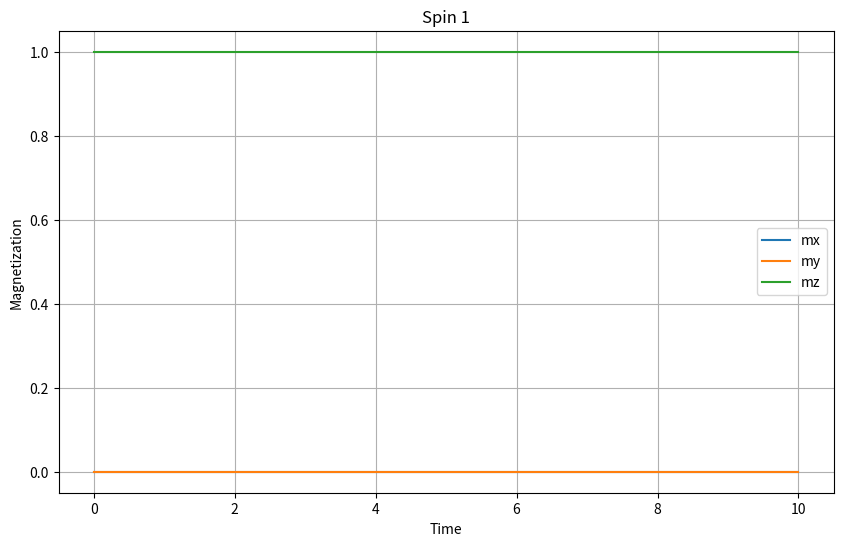
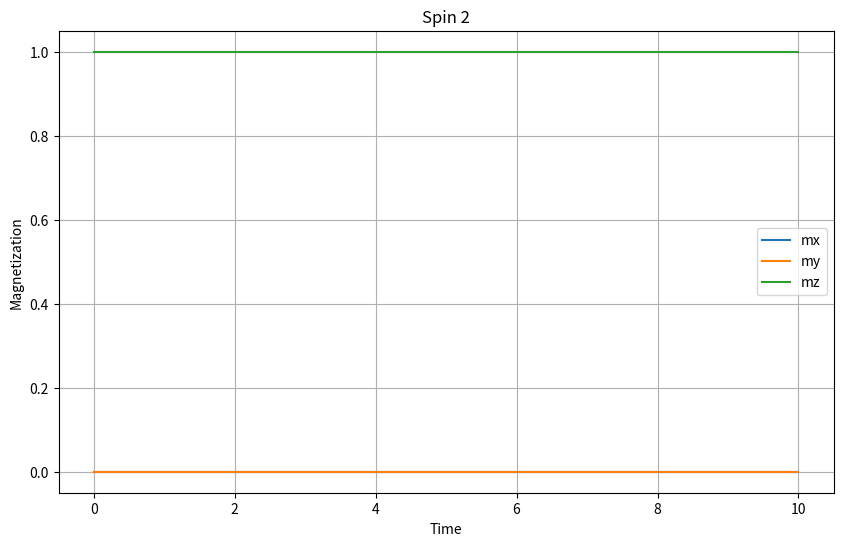
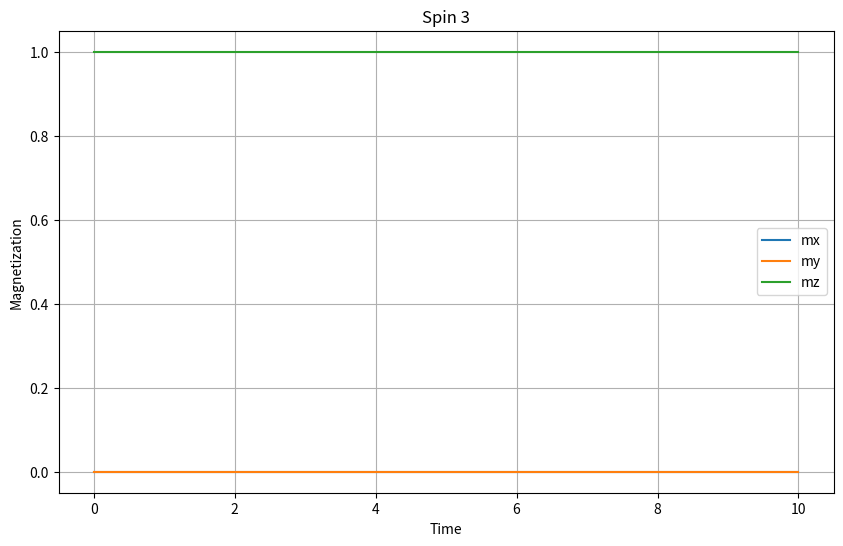
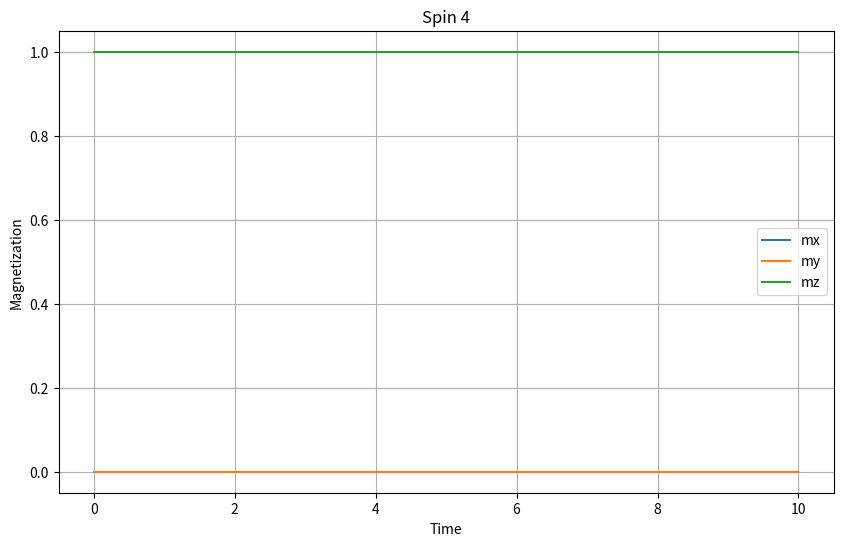
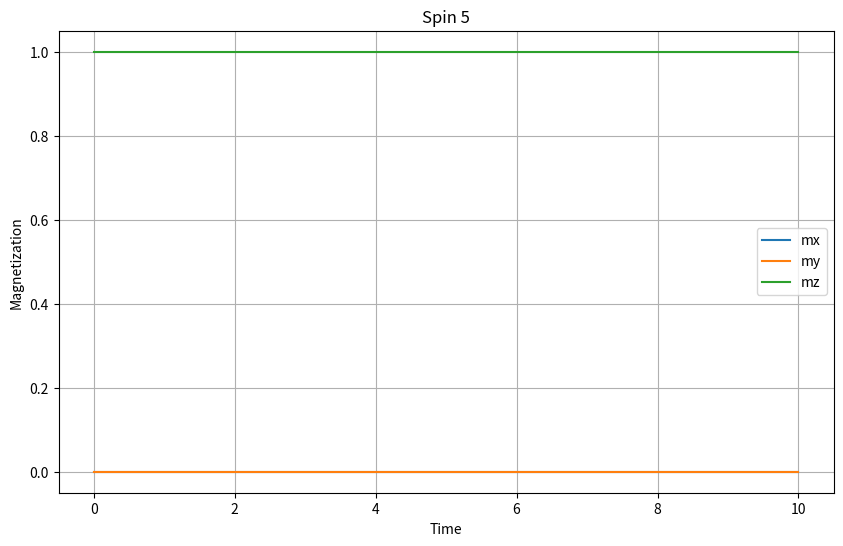

These figures' Python source, in order:
import numpy as np
from scipy.integrate import odeint
import matplotlib.pyplot as plt

# Parameters
gamma = 1.0  # gyromagnetic ratio
alpha = 0.1  # damping factor
H = np.array([0.0, 0.0, 1.0])  # external magnetic field

def llg(y, t):
    m = y.reshape((5, 3))  # reshape flat array back to 5 vectors of 3 components
    dm_dt = np.empty_like(m)
    for i in range(5):
        dm_dt[i] = -gamma * np.cross(m[i], H) - alpha * np.cross(m[i], np.cross(m[i], H))
    return dm_dt.flatten()  # return as flat array

# Initial conditions: 5 spins aligned with the z-axis
y0 = np.tile([0.0, 0.0, 1.0], 5)

# Time grid
t = np.linspace(0, 10, 1000)

# Solve ODE
y = odeint(llg, y0, t)

# Plot results
for i in range(5):
    plt.figure(figsize=(10, 6))
    plt.plot(t, y[:, 3*i], label='mx')
    plt.plot(t, y[:, 3*i+1], label='my')
    plt.plot(t, y[:, 3*i+2], label='mz')
    plt.legend()
    plt.title(f'Spin {i+1}')
    plt.xlabel('Time')
    plt.ylabel('Magnetization')
    plt.grid(True)
    plt.show()